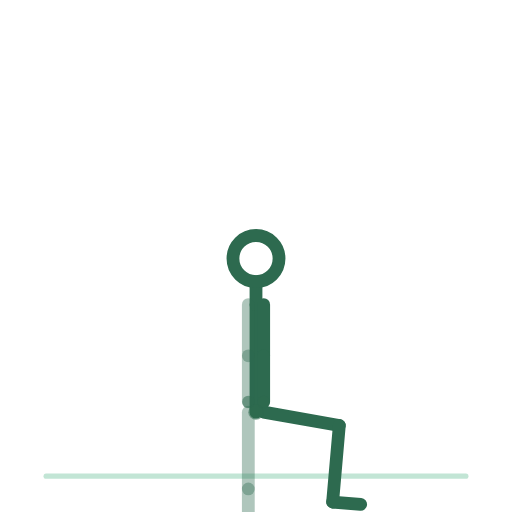
t = 0.00 s
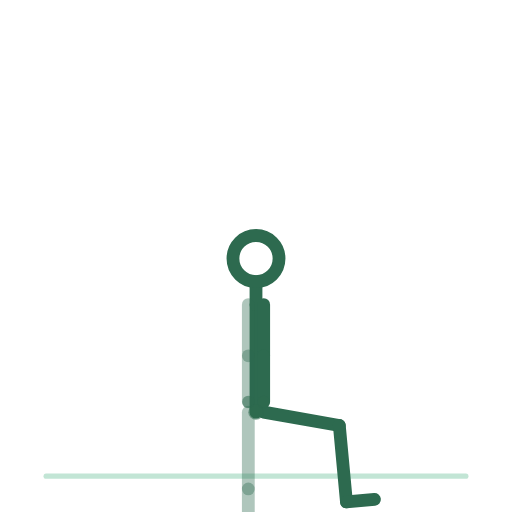
t = 0.38 s
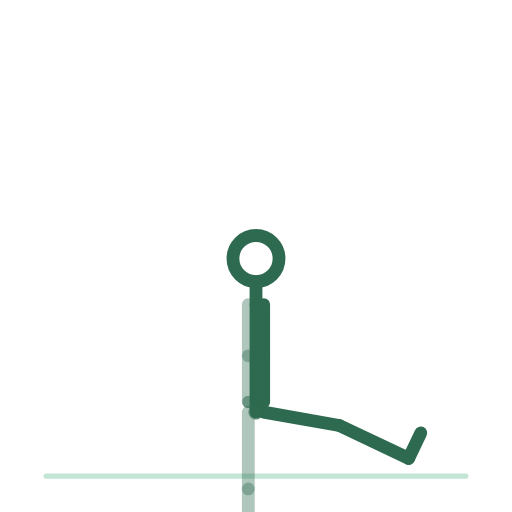
t = 1.13 s
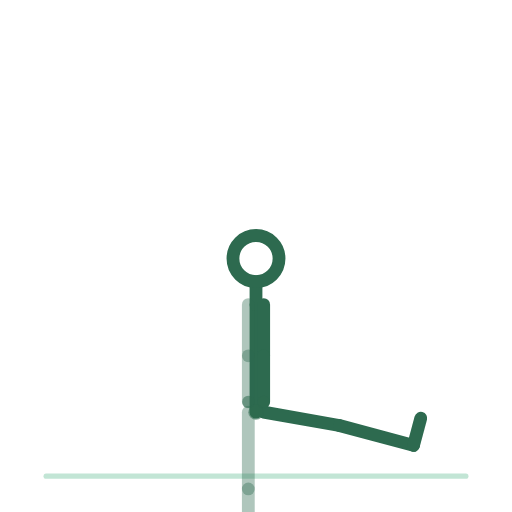
t = 1.50 s
t = 1.88 s: frame unchanged from t = 1.13 s, image omitted
t = 2.63 s: frame unchanged from t = 0.38 s, image omitted

The animated SVG that drew these frames (rendered in a browser with its animation timeline set to each time). Animation: 14 SMIL elements (animateTransform=14); one cycle of 3.00 s, repeats indefinitely.

<svg xmlns="http://www.w3.org/2000/svg" viewBox="0 0 200 200" role="img" aria-label="extension-de-genou-assis"><title>extension-de-genou-assis</title><style>.bone{fill:none;stroke:#2D6A4F;stroke-width:5;stroke-linecap:round}.bone.far{opacity:.38}.head{fill:none;stroke:#2D6A4F;stroke-width:5}.joint{fill:#2D6A4F;opacity:.55}.floor{fill:#52B788;stroke:#52B788;stroke-width:2;opacity:.35;stroke-linecap:round}@media (prefers-reduced-motion: reduce) { animateTransform { display: none !important; } }</style><line class="floor" x1="18" y1="186" x2="182" y2="186"/><g><animateTransform attributeName="transform" type="translate" values="100.0,161.0;100.0,161.0;100.0,161.0" keyTimes="0.0000;0.5000;1.0000" dur="3s" repeatCount="indefinite" calcMode="spline" keySplines=".42 0 .58 1;.42 0 .58 1"/><g><g><animateTransform attributeName="transform" type="rotate" values="0.0;0.0;0.0" keyTimes="0.0000;0.5000;1.0000" dur="3s" repeatCount="indefinite" calcMode="spline" keySplines=".42 0 .58 1;.42 0 .58 1"/><g transform="translate(-3,0)"><g><animateTransform attributeName="transform" type="rotate" values="0.0;0.0;0.0" keyTimes="0.0000;0.5000;1.0000" dur="3s" repeatCount="indefinite" calcMode="spline" keySplines=".42 0 .58 1;.42 0 .58 1"/><line class="bone far" x1="0" y1="0" x2="0" y2="30"/><g transform="translate(0,30)"><g><animateTransform attributeName="transform" type="rotate" values="0.0;0.0;0.0" keyTimes="0.0000;0.5000;1.0000" dur="3s" repeatCount="indefinite" calcMode="spline" keySplines=".42 0 .58 1;.42 0 .58 1"/><line class="bone far" x1="0" y1="0" x2="0" y2="30"/><g transform="translate(0,30)"><g><animateTransform attributeName="transform" type="rotate" values="0.0;0.0;0.0" keyTimes="0.0000;0.5000;1.0000" dur="3s" repeatCount="indefinite" calcMode="spline" keySplines=".42 0 .58 1;.42 0 .58 1"/><line class="bone far" x1="0" y1="0" x2="11" y2="0"/></g></g></g></g></g></g><g transform="translate(3,0)"><g><animateTransform attributeName="transform" type="rotate" values="-80.0;-80.0;-80.0" keyTimes="0.0000;0.5000;1.0000" dur="3s" repeatCount="indefinite" calcMode="spline" keySplines=".42 0 .58 1;.42 0 .58 1"/><line class="bone near" x1="0" y1="0" x2="0" y2="30"/><g transform="translate(0,30)"><g><animateTransform attributeName="transform" type="rotate" values="85.0;5.0;85.0" keyTimes="0.0000;0.5000;1.0000" dur="3s" repeatCount="indefinite" calcMode="spline" keySplines=".42 0 .58 1;.42 0 .58 1"/><line class="bone near" x1="0" y1="0" x2="0" y2="30"/><g transform="translate(0,30)"><g><animateTransform attributeName="transform" type="rotate" values="0.0;0.0;0.0" keyTimes="0.0000;0.5000;1.0000" dur="3s" repeatCount="indefinite" calcMode="spline" keySplines=".42 0 .58 1;.42 0 .58 1"/><line class="bone near" x1="0" y1="0" x2="11" y2="0"/></g></g></g></g></g></g><g><g><animateTransform attributeName="transform" type="rotate" values="0.0;0.0;0.0" keyTimes="0.0000;0.5000;1.0000" dur="3s" repeatCount="indefinite" calcMode="spline" keySplines=".42 0 .58 1;.42 0 .58 1"/><line class="bone" x1="0" y1="0" x2="0" y2="-42"/><g transform="translate(0,-42)"><g transform="translate(0,0)"><g><animateTransform attributeName="transform" type="rotate" values="0.0;0.0;0.0" keyTimes="0.0000;0.5000;1.0000" dur="3s" repeatCount="indefinite" calcMode="spline" keySplines=".42 0 .58 1;.42 0 .58 1"/><line class="bone" x1="0" y1="0" x2="0" y2="-9"/><circle class="head" cx="0" cy="-18" r="9"/></g></g><g transform="translate(-3,0)"><g><animateTransform attributeName="transform" type="rotate" values="0.0;0.0;0.0" keyTimes="0.0000;0.5000;1.0000" dur="3s" repeatCount="indefinite" calcMode="spline" keySplines=".42 0 .58 1;.42 0 .58 1"/><line class="bone far" x1="0" y1="0" x2="0" y2="20"/><g transform="translate(0,20)"><g><animateTransform attributeName="transform" type="rotate" values="0.0;0.0;0.0" keyTimes="0.0000;0.5000;1.0000" dur="3s" repeatCount="indefinite" calcMode="spline" keySplines=".42 0 .58 1;.42 0 .58 1"/><line class="bone far" x1="0" y1="0" x2="0" y2="18"/><circle class="joint" cx="0" cy="18" r="2.4"/></g></g></g></g><g transform="translate(3,0)"><g><animateTransform attributeName="transform" type="rotate" values="0.0;0.0;0.0" keyTimes="0.0000;0.5000;1.0000" dur="3s" repeatCount="indefinite" calcMode="spline" keySplines=".42 0 .58 1;.42 0 .58 1"/><line class="bone near" x1="0" y1="0" x2="0" y2="20"/><g transform="translate(0,20)"><g><animateTransform attributeName="transform" type="rotate" values="0.0;0.0;0.0" keyTimes="0.0000;0.5000;1.0000" dur="3s" repeatCount="indefinite" calcMode="spline" keySplines=".42 0 .58 1;.42 0 .58 1"/><line class="bone near" x1="0" y1="0" x2="0" y2="18"/><circle class="joint" cx="0" cy="18" r="2.4"/></g></g></g></g></g></g></g><circle class="joint" cx="0" cy="0" r="3"/></g></g></g></svg>
